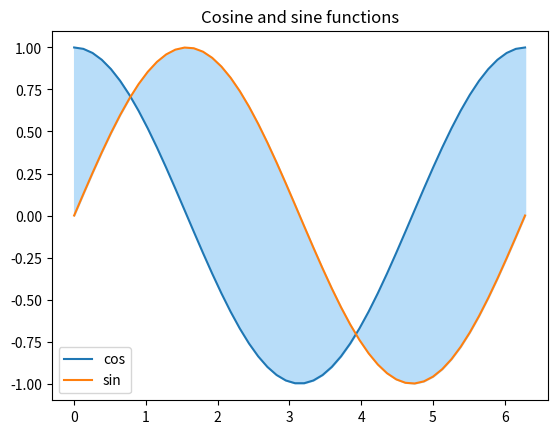
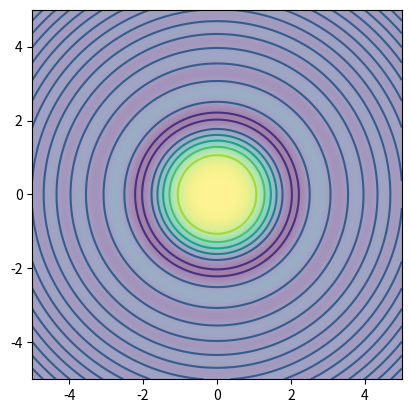
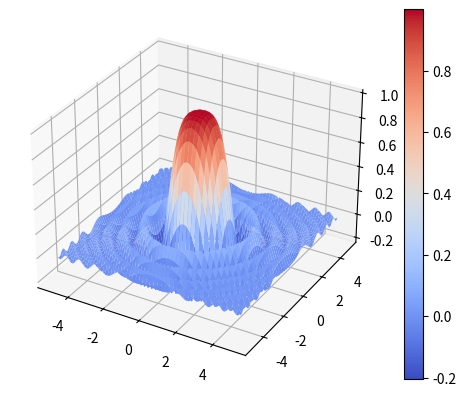
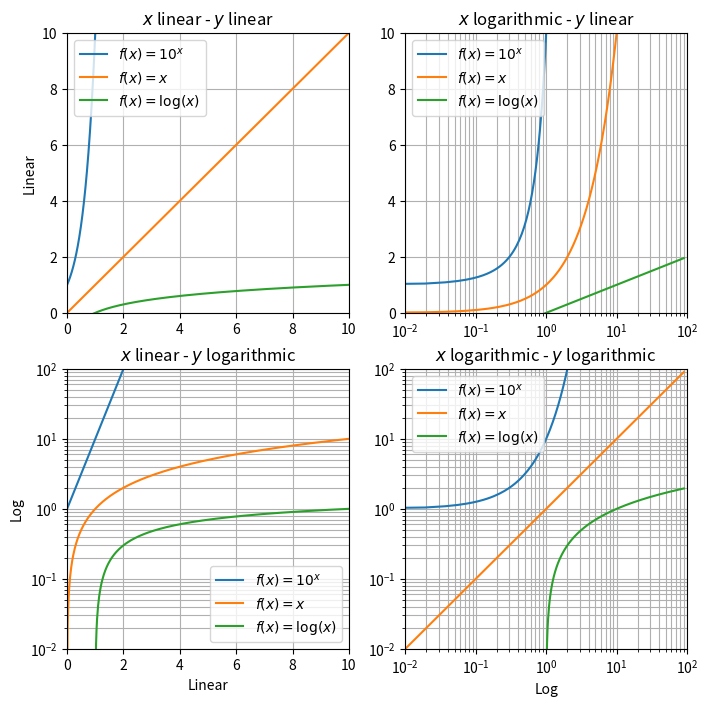
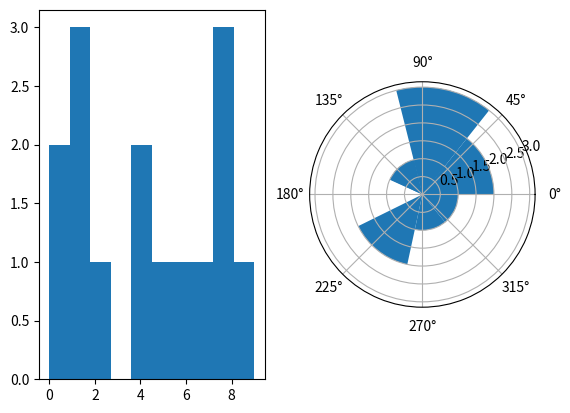

These figures' Python source, in order:
import matplotlib as mpl
import matplotlib.pyplot as plt
import numpy as np

# # Create the data for the plot
# x = ...
# y_cos = ...
# y_sin = ...

# # Create axes and figure
# fig, ax = ...

# # Plotting
# # Cosine
# ax.??
# # Sine
# ax.??
# In between space coloration. Color #B8DDF9
# ax.??

# # Add a title and a legend
# ax.??
# ax.??

# fig.show()

# Create the data for the plot
x = np.linspace(0, np.pi * 2)
y_cos = np.cos(x)
y_sin = np.sin(x)

# Create axes and figure
fig, ax = plt.subplots(dpi=100)

# Plotting
# Cosine
ax.plot(x, y_cos, label="cos")
# Sine
ax.plot(x, y_sin, label="sin")
# In between space coloration. Color #B8DDF9
ax.fill_between(x, y_cos, y_sin, color="#b8ddf9")


# Add a title and a legend
ax.set_title("Cosine and sine functions")
ax.legend()

fig.show()

# # Variables creation x et y
# # in range [-5,5]
# x = np.linspace(-5, 5, 1000)
# y = np.linspace(-5, 5, 1000)

# # Visualization data using meshgrid
# xx, yy = ???

# # Compute z from xx and yy
# z = ???

# # Create fig and ax
# fig, ax = ???

# # Plotting  with imshow et contour
# ax.???
# ax.???

# fig.show()

# Create the x and y variables
# in the range [-5,5]
x = np.linspace(-5, 5, 1000)
y = np.linspace(-5, 5, 1000)

# Create the meshgrid data
xx, yy = np.meshgrid(x, y)

# Compute z from xx and yy
z = np.sin(xx**2 + yy**2) / (xx**2 + yy**2)

# Create fig and ax
fig, ax = plt.subplots(dpi=100)

# Create the plot with imshow and contour
ax.imshow(z, alpha=0.5, extent=[xx.min(), xx.max(), yy.min(), yy.max()])
ax.contour(xx, yy, z)

fig.show()

# Variables creation x et y
# in range [-5,5]
x = np.linspace(-5, 5, 1000)
y = np.linspace(-5, 5, 1000)

# Visualization data using meshgrid
xx, yy = np.meshgrid(x, y)

# Compute z from xx and yy
z = np.sin(xx**2 + yy**2) / (xx**2 + yy**2)

# Create fig and ax
fig, ax = plt.subplots(dpi=150, subplot_kw=dict(projection="3d"))

# Plotting  with plot_surface
g = ax.plot_surface(xx, yy, z, cmap="coolwarm")
fig.colorbar(g)
plt.show()

# X = np.linspace(0.001, 90, 5000)
# fig, ax = plt.subplots(2, 2, figsize=(8, 8), dpi=100)

x = np.linspace(0.001, 90, 5000)
fig, ax = plt.subplots(2, 2, figsize=(8, 8), dpi=100)


def subplot(ax: mpl.axes.Axes, xlog: bool = False, ylog: bool = False) -> None:
  if xlog:
    ax.set_xscale("log")
    ax.set_xlim(0.01, 100)
  else:
    ax.set_xlim(0, 10)
  if ylog:
    ax.set_yscale("log")
    ax.set_ylim(0.01, 100)
  else:
    ax.set_ylim(0, 10)
  ax.plot(x, 10**x, label="$f(x) = 10^x$")
  ax.plot(x, x, label="$f(x) = x$")
  ax.plot(x, np.log10(x), label=r"$f(x) = \log(x)$")
  ax.grid(visible=True, which="both", axis="both")
  x_title = f"$x$ {'logarithmic' if xlog else 'linear'}"
  y_title = f"$y$ {'logarithmic' if ylog else 'linear'}"
  ax.set_title(f"{x_title} - {y_title}")
  ax.legend()


# x linear, y linear
subplot(ax[0, 0])
ax[0, 0].set_ylabel("Linear")

# x log, y linear
subplot(ax[0, 1], xlog=True)

# x linear, y log
subplot(ax[1, 0], ylog=True)
ax[1, 0].set_xlabel("Linear")
ax[1, 0].set_ylabel("Log")

# x log, y log
subplot(ax[1, 1], xlog=True, ylog=True)
ax[1, 1].set_xlabel("Log")

fig.show()

rng = np.random.default_rng()
x = rng.integers(0, 10, size=15)

fig = plt.figure(dpi=100)
ax = fig.add_subplot(1, 2, 1)
ax.hist(x)
ax = fig.add_subplot(1, 2, 2, projection="polar")
ax.hist(x)

fig.show()
